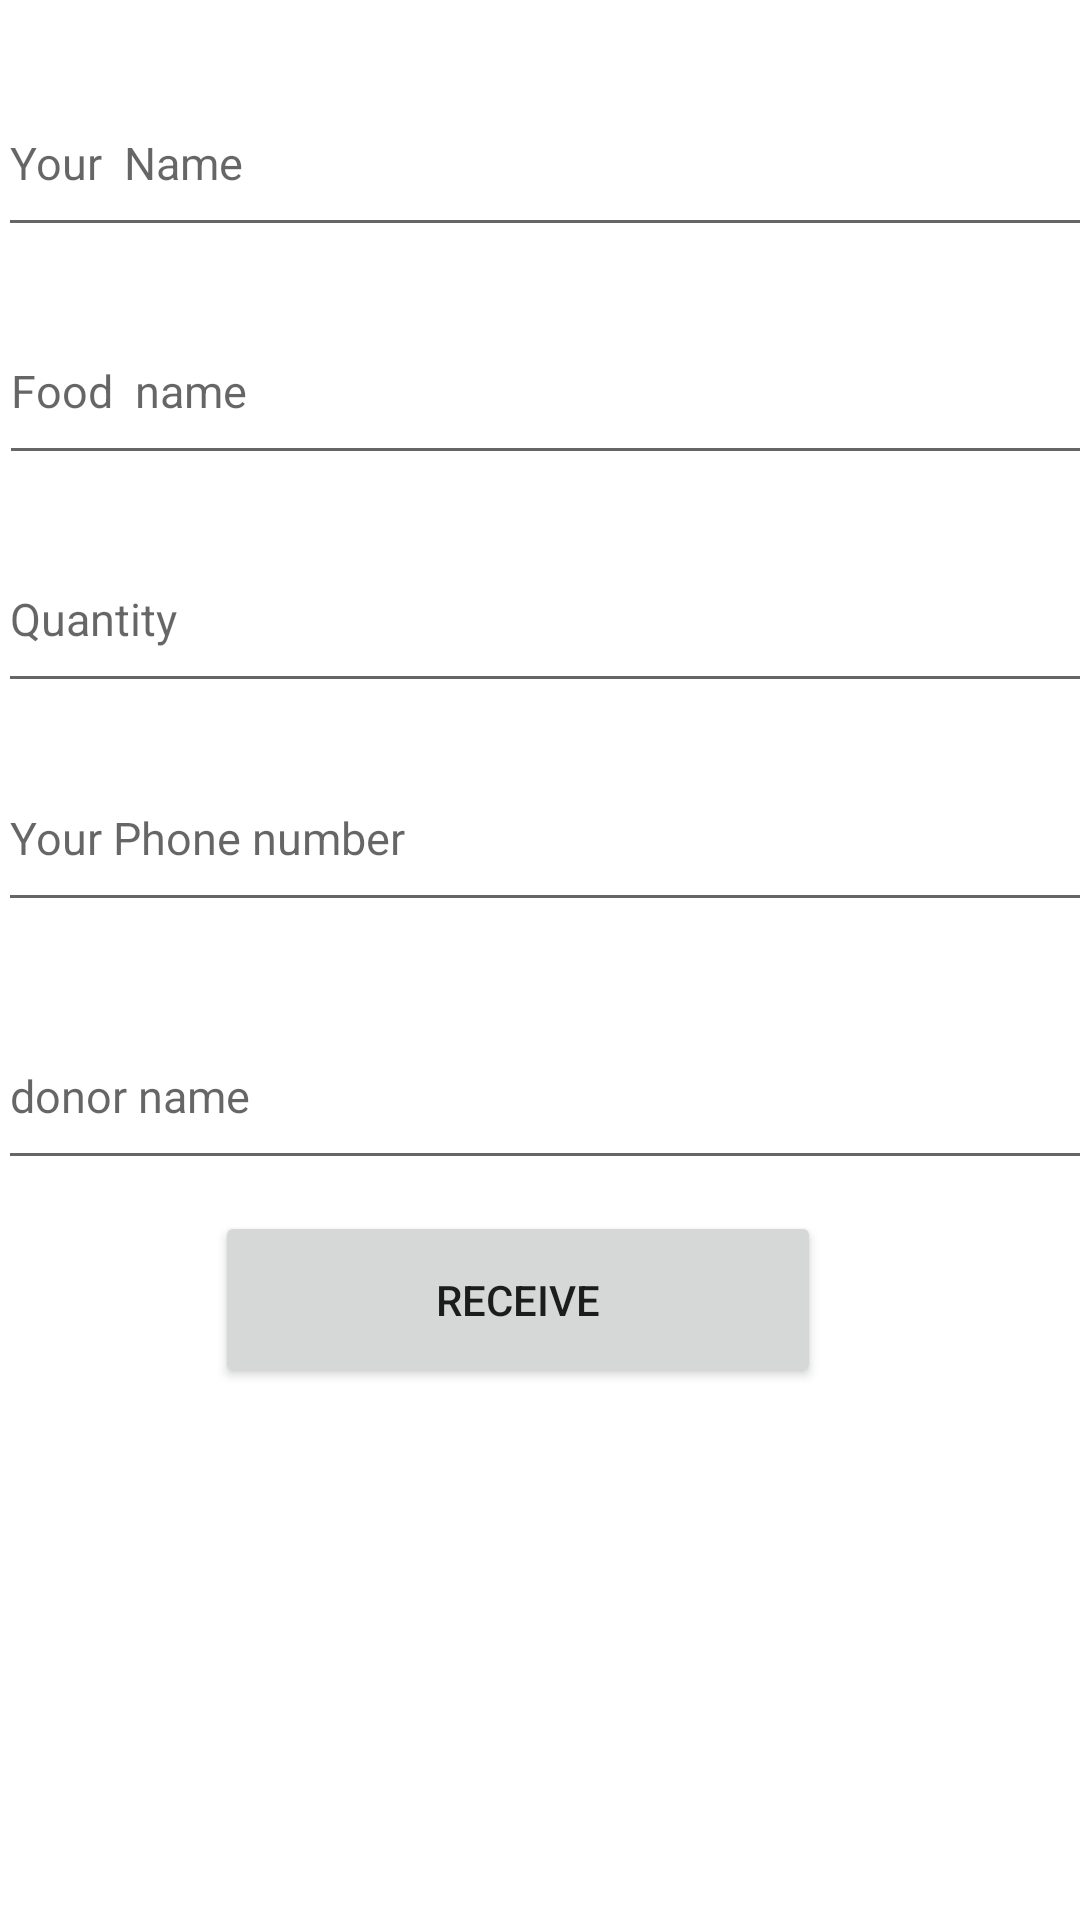

This screen was rendered from an Android layout file. Write that file and the resources it references.
<!-- AndroidManifest.xml: application theme Theme.FWMP -->
<!-- res/layout/activity_displaynext.xml -->
<?xml version="1.0" encoding="utf-8"?>
<androidx.constraintlayout.widget.ConstraintLayout xmlns:android="http://schemas.android.com/apk/res/android"
    xmlns:app="http://schemas.android.com/apk/res-auto"
    xmlns:tools="http://schemas.android.com/tools"
    android:layout_width="match_parent"
    android:background="@drawable/new_login"
    android:layout_height="match_parent"
    tools:context=".Displaynext">

    <EditText
        android:id="@+id/name"
        android:layout_width="366dp"
        android:layout_height="59dp"
        android:ems="10"
        android:inputType="textPersonName"
        android:hint="Your  Name"
        android:textSize="15sp"
        app:layout_constraintBottom_toBottomOf="parent"
        app:layout_constraintEnd_toEndOf="parent"
        app:layout_constraintHorizontal_bias="0.222"
        app:layout_constraintStart_toStartOf="parent"
        app:layout_constraintTop_toTopOf="parent"
        app:layout_constraintVertical_bias="0.04" />

    <EditText
        android:id="@+id/foodname"
        android:layout_width="366dp"
        android:layout_height="59dp"

        android:ems="10"
        android:inputType="textPersonName"
        android:hint="Food  name"
        android:textSize="15sp"
        app:layout_constraintBottom_toBottomOf="parent"
        app:layout_constraintEnd_toEndOf="parent"
        app:layout_constraintHorizontal_bias="0.146"
        app:layout_constraintStart_toStartOf="parent"
        app:layout_constraintTop_toBottomOf="@+id/name"
        app:layout_constraintVertical_bias="0.034"
        tools:ignore="HardcodedText" />

    <EditText
        android:id="@+id/quantity"
        android:layout_width="366dp"
        android:layout_height="59dp"
        android:ems="10"
        android:inputType="textPersonName"
        android:hint="Quantity"
        android:textSize="15sp"
        app:layout_constraintBottom_toBottomOf="parent"
        app:layout_constraintEnd_toEndOf="parent"
        app:layout_constraintHorizontal_bias="0.222"
        app:layout_constraintStart_toStartOf="parent"
        app:layout_constraintTop_toBottomOf="@+id/foodname"
        app:layout_constraintVertical_bias="0.04000002" />
    <EditText
        android:id="@+id/num"
        android:layout_width="366dp"
        android:layout_height="59dp"
        android:ems="10"
        android:inputType="textPersonName"
        android:hint="Your Phone number"
        android:textSize="15sp"
        app:layout_constraintBottom_toBottomOf="parent"
        app:layout_constraintEnd_toEndOf="parent"
        app:layout_constraintHorizontal_bias="0.222"
        app:layout_constraintStart_toStartOf="parent"
        app:layout_constraintTop_toBottomOf="@+id/quantity"
        app:layout_constraintVertical_bias="0.04000002" />

    <EditText
        android:id="@+id/donorname"
        android:layout_width="366dp"
        android:layout_height="59dp"
        android:ems="10"
        android:inputType="textPersonName"
        android:hint="donor name"
        android:textSize="15sp"
        app:layout_constraintBottom_toBottomOf="parent"
        app:layout_constraintEnd_toEndOf="parent"
        app:layout_constraintHorizontal_bias="0.222"
        app:layout_constraintStart_toStartOf="parent"
        app:layout_constraintTop_toBottomOf="@+id/num"
        app:layout_constraintVertical_bias="0.099" />

    <Button
        android:id="@+id/btnsubmit"
        android:layout_width="202dp"
        android:layout_height="59dp"
        android:text="receive"
        app:layout_constraintBottom_toBottomOf="parent"
        app:layout_constraintEnd_toEndOf="parent"
        app:layout_constraintHorizontal_bias="0.454"
        app:layout_constraintStart_toStartOf="parent"
        app:layout_constraintTop_toBottomOf="@+id/quantity"
        app:layout_constraintVertical_bias="0.488" />

</androidx.constraintlayout.widget.ConstraintLayout>
<!-- resources referenced by this layout -->
<resources>
  <style name="Theme.FWMP" parent="Theme.MaterialComponents.DayNight.NoActionBar">
          
          <item name="colorPrimary">@color/purple_500</item>
          <item name="colorPrimaryVariant">@color/purple_700</item>
          <item name="colorOnPrimary">@color/white</item>
          
          <item name="colorSecondary">@color/teal_200</item>
          <item name="colorSecondaryVariant">@color/teal_700</item>
          <item name="colorOnSecondary">@color/black</item>
          
          <item name="android:statusBarColor" tools:targetApi="l">?attr/colorPrimaryVariant</item>
          
      </style>
  <!-- not gathered from this repository: default colours our renderer supplied (Android Studio template values) -->
  <color name="purple_500">#FF6200EE</color>
  <color name="purple_700">#FF3700B3</color>
  <color name="teal_200">#FF03DAC5</color>
  <color name="teal_700">#FF018786</color>
  <color name="black">#FF000000</color>
  <color name="white">#FFFFFFFF</color>
</resources>
